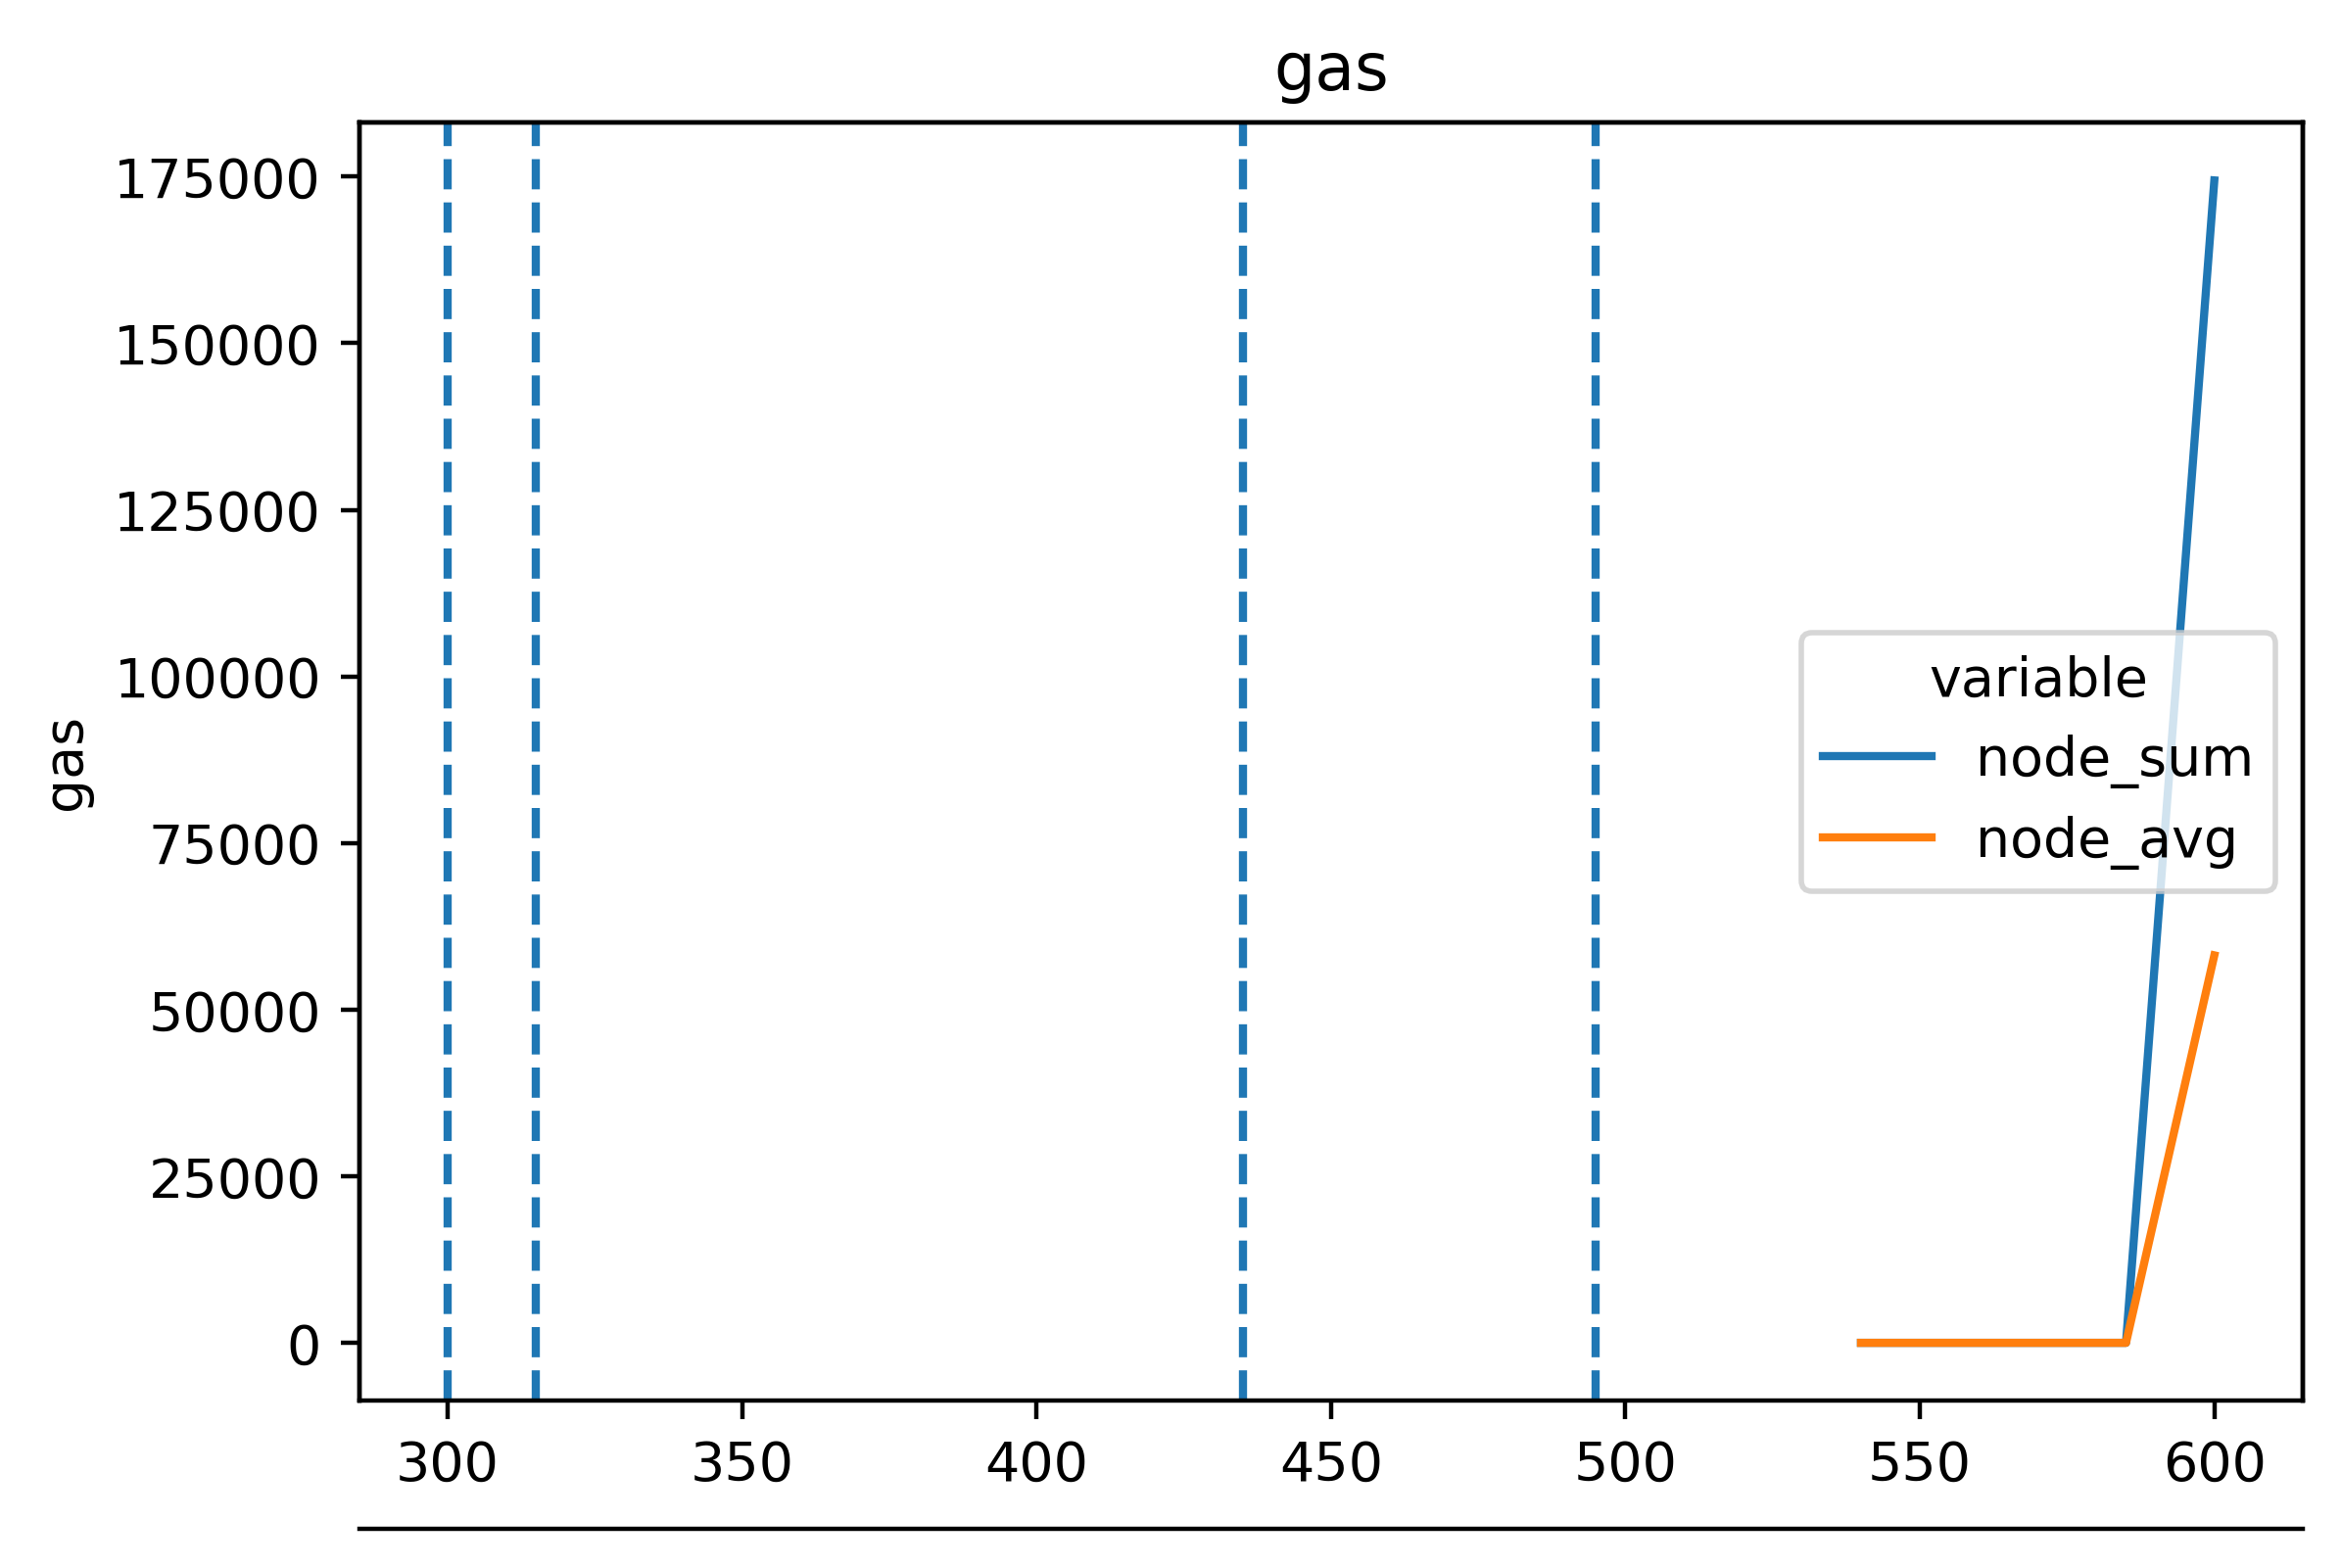

Source data for this figure (header and first rows):
timestamp, ethereum-metrics-exporter-1-prysm-geth, ethereum-metrics-exporter-2-prysm-geth
1716635565, 0.0, 0.0
1716635580, 0.0, 0.0
1716635595, 0.0, 0.0
1716635610, 0.0, 0.0
1716635625, 0.0, 0.0
1716635640, 0.0, 0.0
1716635655, 0.0, 0.0
1716635670, 0.0, 0.0
1716635685, 0.0, 0.0
1716635700, 0.0, 0.0
1716635715, 0.0, 0.0
1716635730, 0.0, 0.0
1716635745, 0.0, 0.0
1716635760, 0.0, 0.0
1716635775, 0.0, 0.0
1716635790, 0.0, 0.0
1716635805, 0.0, 0.0
1716635820, 0.0, 0.0
1716635835, 0.0, 0.0
1716635850, 0.0, 0.0
1716635865, 0.0, 0.0
1716635880, 0.0, 0.0
1716635895, 43609, 43609
1716635910, 0.0, 0.0
1716635925, 0.0, 0.0
1716635940, 0.0, 0.0
1716635955, 0.0, 0.0
1716635970, 0.0, 0.0
1716635985, 0.0, 0.0
1716636000, 0.0, 0.0
1716636015, 0.0, 0.0
1716636030, 295266, 295266
1716636045, 0.0, 0.0
1716636060, 0.0, 0.0
1716636075, 0.0, 0.0
1716636090, 58166, 58166
1716636105, 0.0, 0.0
1716636120, 0.0, 0.0
1716636135, 0.0, 0.0
1716636150, 0.0, 0.0
1716636165, 0.0, 0.0
